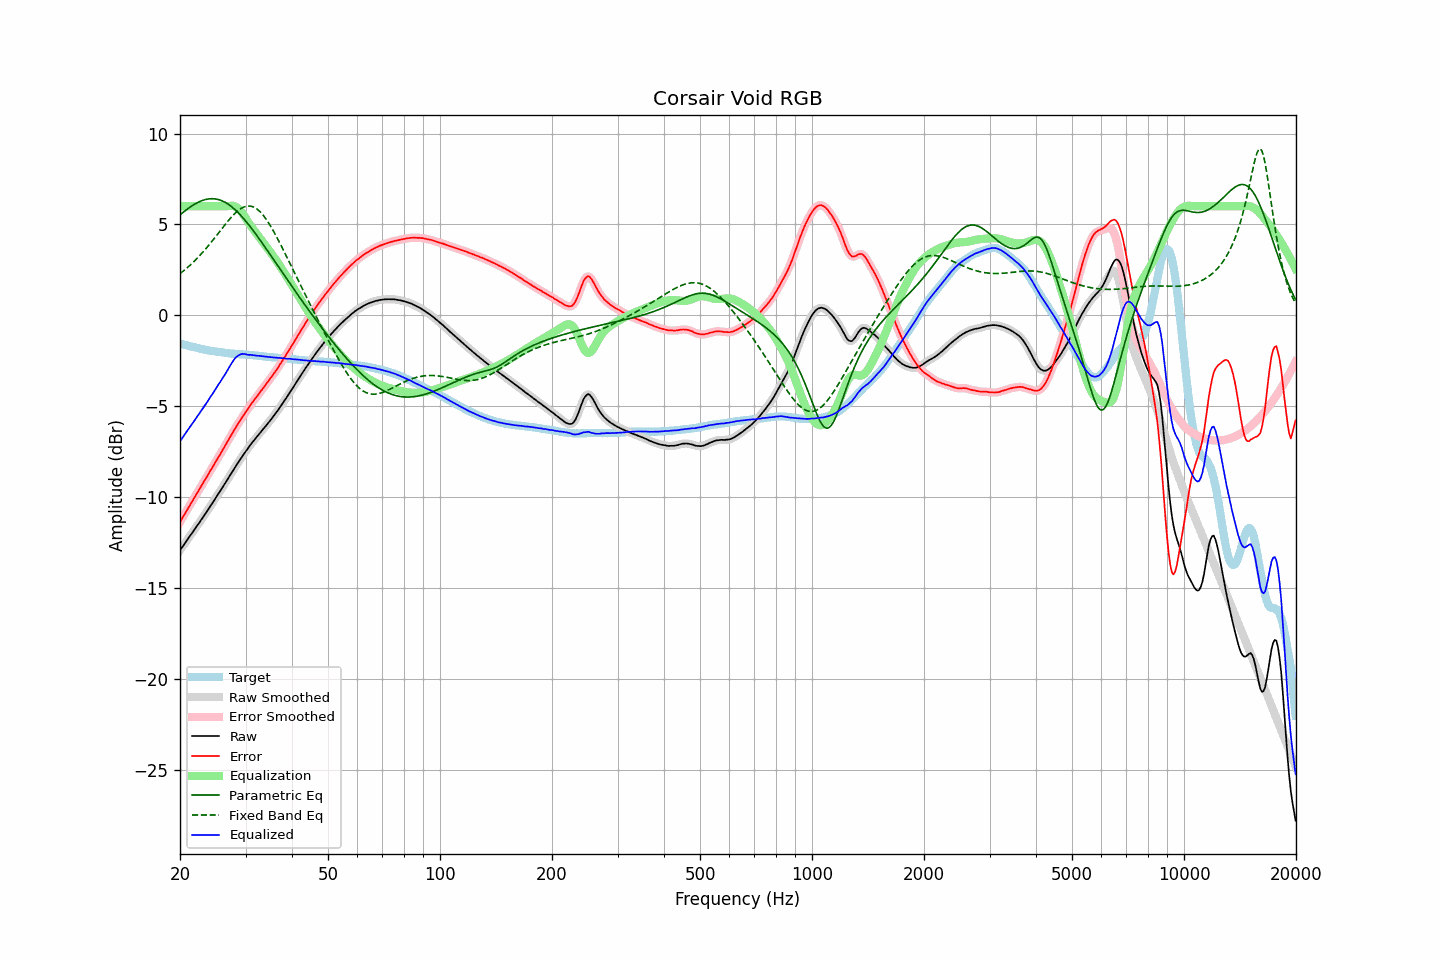

The table this chart was drawn from, first rows:
frequency, raw, error, smoothed, error_smoothed, equalization, parametric_eq, fixed_band_eq, equalized_raw, equalized_smoothed, target
20.00, -12.93, -11.37, -12.93, -11.37, 6.00, 5.52, 2.29, -6.93, -6.93, -1.56
20.20, -12.80, -11.22, -12.80, -11.22, 6.00, 5.60, 2.36, -6.80, -6.80, -1.58
20.40, -12.68, -11.07, -12.68, -11.07, 6.00, 5.67, 2.43, -6.68, -6.68, -1.61
20.61, -12.55, -10.93, -12.55, -10.92, 6.00, 5.74, 2.50, -6.55, -6.55, -1.63
20.81, -12.42, -10.77, -12.42, -10.77, 6.00, 5.81, 2.57, -6.42, -6.42, -1.65
21.02, -12.29, -10.61, -12.29, -10.62, 6.00, 5.87, 2.65, -6.29, -6.29, -1.68
21.23, -12.16, -10.46, -12.16, -10.47, 6.00, 5.93, 2.73, -6.16, -6.16, -1.70
21.44, -12.04, -10.32, -12.04, -10.32, 6.00, 5.99, 2.81, -6.04, -6.04, -1.72
21.66, -11.92, -10.18, -11.92, -10.18, 6.00, 6.05, 2.90, -5.92, -5.92, -1.74
21.87, -11.79, -10.03, -11.79, -10.03, 6.00, 6.11, 2.98, -5.79, -5.79, -1.76
22.09, -11.66, -9.88, -11.66, -9.88, 6.00, 6.16, 3.07, -5.66, -5.66, -1.78
22.31, -11.53, -9.73, -11.53, -9.73, 6.00, 6.20, 3.16, -5.53, -5.53, -1.80
22.54, -11.41, -9.58, -11.40, -9.58, 6.00, 6.25, 3.26, -5.41, -5.40, -1.83
22.76, -11.27, -9.42, -11.28, -9.43, 6.00, 6.28, 3.35, -5.27, -5.28, -1.85
22.99, -11.15, -9.28, -11.15, -9.28, 6.00, 6.32, 3.45, -5.15, -5.15, -1.87
23.22, -11.02, -9.13, -11.02, -9.13, 6.00, 6.35, 3.55, -5.02, -5.02, -1.89
23.45, -10.89, -8.99, -10.89, -8.99, 6.00, 6.37, 3.65, -4.89, -4.89, -1.90
23.69, -10.76, -8.84, -10.76, -8.84, 6.00, 6.39, 3.76, -4.76, -4.76, -1.92
23.92, -10.62, -8.69, -10.62, -8.69, 6.00, 6.40, 3.86, -4.62, -4.62, -1.93
24.16, -10.48, -8.53, -10.49, -8.54, 6.00, 6.41, 3.97, -4.48, -4.49, -1.95
24.40, -10.36, -8.40, -10.35, -8.39, 6.00, 6.41, 4.08, -4.36, -4.35, -1.96
24.65, -10.22, -8.25, -10.22, -8.24, 6.00, 6.41, 4.19, -4.22, -4.22, -1.97
24.89, -10.08, -8.08, -10.08, -8.09, 6.00, 6.40, 4.30, -4.08, -4.08, -1.99
25.14, -9.94, -7.93, -9.94, -7.94, 6.00, 6.39, 4.42, -3.94, -3.94, -2.00
25.39, -9.80, -7.78, -9.80, -7.79, 6.00, 6.36, 4.53, -3.80, -3.80, -2.01
25.65, -9.67, -7.65, -9.67, -7.64, 6.00, 6.34, 4.65, -3.67, -3.67, -2.02
25.91, -9.53, -7.50, -9.53, -7.49, 6.00, 6.30, 4.76, -3.53, -3.53, -2.04
26.16, -9.39, -7.34, -9.39, -7.34, 6.00, 6.26, 4.87, -3.39, -3.39, -2.05
26.43, -9.25, -7.19, -9.25, -7.19, 6.00, 6.22, 4.98, -3.25, -3.25, -2.07
26.69, -9.11, -7.03, -9.11, -7.03, 6.00, 6.17, 5.09, -3.11, -3.11, -2.08
26.96, -8.96, -6.87, -8.97, -6.88, 6.01, 6.11, 5.20, -2.95, -2.95, -2.09
27.23, -8.82, -6.72, -8.82, -6.72, 6.02, 6.05, 5.30, -2.80, -2.80, -2.10
27.50, -8.68, -6.57, -8.68, -6.57, 6.03, 5.98, 5.40, -2.65, -2.65, -2.11
27.77, -8.54, -6.43, -8.54, -6.42, 6.02, 5.91, 5.50, -2.52, -2.52, -2.11
28.05, -8.39, -6.27, -8.40, -6.27, 6.00, 5.83, 5.59, -2.39, -2.40, -2.12
28.33, -8.26, -6.13, -8.26, -6.13, 5.96, 5.75, 5.67, -2.30, -2.30, -2.13
28.62, -8.12, -5.99, -8.12, -5.99, 5.90, 5.66, 5.75, -2.23, -2.23, -2.13
28.90, -7.99, -5.85, -7.99, -5.85, 5.82, 5.57, 5.82, -2.17, -2.17, -2.14
29.19, -7.86, -5.72, -7.86, -5.71, 5.72, 5.48, 5.88, -2.14, -2.14, -2.14
29.48, -7.72, -5.56, -7.72, -5.57, 5.60, 5.38, 5.93, -2.12, -2.13, -2.16
29.78, -7.60, -5.45, -7.60, -5.44, 5.47, 5.28, 5.96, -2.13, -2.13, -2.16
30.08, -7.47, -5.31, -7.48, -5.31, 5.33, 5.17, 5.99, -2.14, -2.15, -2.17
30.38, -7.36, -5.19, -7.35, -5.18, 5.19, 5.06, 6.01, -2.17, -2.17, -2.17
30.68, -7.23, -5.05, -7.23, -5.05, 5.05, 4.95, 6.01, -2.18, -2.18, -2.18
30.99, -7.10, -4.91, -7.11, -4.92, 4.93, 4.84, 6.00, -2.18, -2.18, -2.19
31.30, -6.99, -4.80, -6.99, -4.79, 4.80, 4.72, 5.98, -2.19, -2.19, -2.19
31.61, -6.88, -4.68, -6.88, -4.68, 4.68, 4.60, 5.94, -2.20, -2.20, -2.20
31.93, -6.77, -4.56, -6.77, -4.56, 4.56, 4.49, 5.90, -2.21, -2.21, -2.21
32.24, -6.67, -4.45, -6.66, -4.45, 4.44, 4.36, 5.84, -2.23, -2.22, -2.22
32.57, -6.55, -4.32, -6.56, -4.33, 4.32, 4.24, 5.76, -2.23, -2.23, -2.23
32.89, -6.45, -4.21, -6.45, -4.21, 4.21, 4.12, 5.68, -2.24, -2.24, -2.24
33.22, -6.34, -4.09, -6.34, -4.09, 4.09, 3.99, 5.58, -2.25, -2.25, -2.25
33.55, -6.24, -3.98, -6.24, -3.97, 3.98, 3.86, 5.47, -2.26, -2.26, -2.26
33.89, -6.13, -3.86, -6.13, -3.86, 3.86, 3.74, 5.36, -2.27, -2.27, -2.27
34.23, -6.02, -3.74, -6.02, -3.74, 3.74, 3.61, 5.23, -2.28, -2.28, -2.28
34.57, -5.91, -3.62, -5.91, -3.62, 3.62, 3.48, 5.10, -2.29, -2.29, -2.29
34.92, -5.80, -3.50, -5.80, -3.50, 3.50, 3.35, 4.96, -2.30, -2.30, -2.30
35.27, -5.69, -3.38, -5.69, -3.38, 3.38, 3.22, 4.81, -2.31, -2.31, -2.31
35.62, -5.57, -3.26, -5.57, -3.26, 3.26, 3.09, 4.65, -2.31, -2.32, -2.31
35.97, -5.46, -3.13, -5.46, -3.13, 3.13, 2.96, 4.49, -2.33, -2.33, -2.32
... 635 more rows
